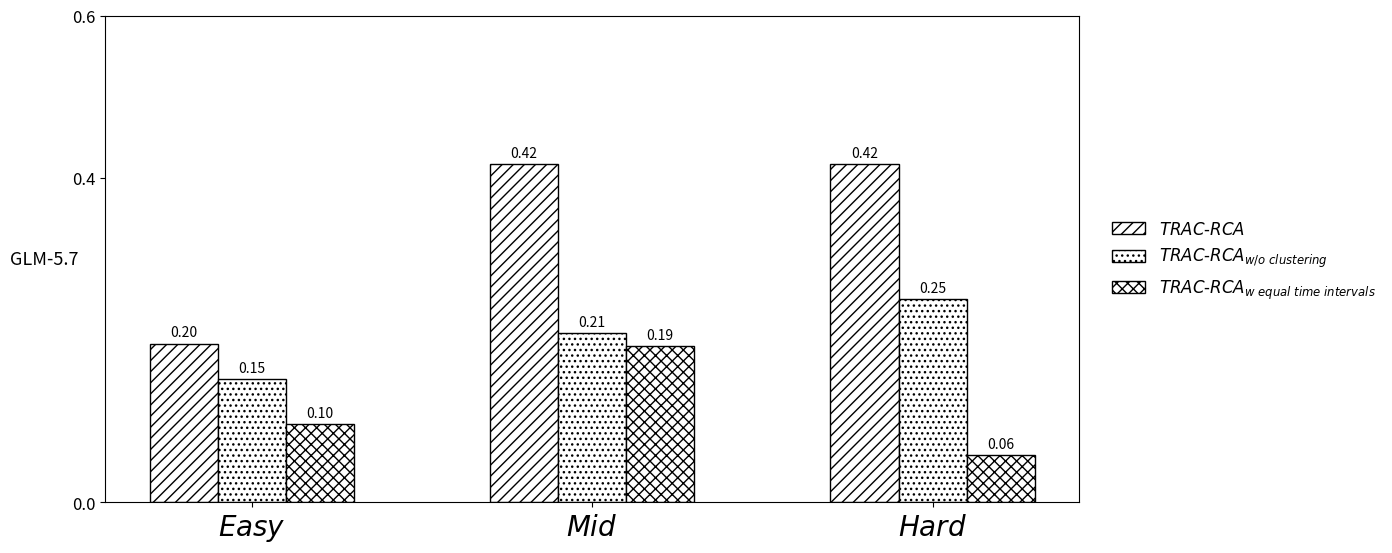

Write Python code to recreate this figure.
import matplotlib.pyplot as plt
import numpy as np

# ---------------------- 1. 数据准备 ----------------------
groups = [r'$Easy$', r'$Mid$', r'$Hard$']
models = ['M', 'M1', 'M2']
new_legend_names = ['$TRAC\\text{-}RCA$', '$TRAC\\text{-}RCA_{w/o\ clustering}$', '$TRAC\\text{-}RCA_{w\ equal\ time\ intervals}$']

deepseek_data = {
    'M': [0.1957, 0.4167, 0.4167], # /root/shared-nvme/work/agent/TRAC-RCA/experiments/ablation/deepseek-r1-250528/Bank_all_RAG_k4_deepseek-r1-250528_difficulty_summary.csv
    'M1': [0.1522, 0.2083, 0.2500], # /root/shared-nvme/work/agent/TRAC-RCA/experiments/Bank/glm-4.7/Bank_all_RAG_k1_ablation_onecluster2_glm-4.7_difficulty_summary.csv
    'M2': [0.0968, 0.1930, 0.0588], # /root/shared-nvme/work/agent/TRAC-RCA/experiments/ablation/deepseek-r1-250528/Bank_public_RAG_k4_deepseek-r1-250528_difficulty_summary.csv
}

# gpt_data = {
#     'M': [0.2174, 0.3542, 0.4167], # /root/shared-nvme/work/agent/TRAC-RCA/experiments/Bank/gpt-4o/Bank_all_RAG_gpt-4o_difficulty_summary.csv
#     'M1': [0.2609, 0.4167, 0.5833],
#     'M2': [0.2258, 0.4035, 0.5882], # /root/shared-nvme/work/agent/TRAC-RCA/experiments/ablation/gpt-4o/Bank_public_RAG_gpt-4o_difficulty_summary.csv
#     'M3': [0.2258, 0.3509, 0.3529] # /root/shared-nvme/work/agent/TRAC-RCA/experiments/ablation/gpt-4o/Bank_no_RAG_gpt-4o_difficulty_summary.csv
# }

styles = {
    'M': {'hatch': '///', 'color': 'white', 'edgecolor': 'black'},
    'M1': {'hatch': '...', 'color': 'white', 'edgecolor': 'black'},
    'M2': {'hatch': 'xxx', 'color': 'white', 'edgecolor': 'black'},
}

bar_width = 0.15
group_gap = 0.75
x = np.arange(len(groups)) * group_gap

# ---------------------- 2. 全局字号设置 ----------------------
plt.rcParams.update({
    'font.size': 12,
    'axes.labelsize': 14,
    'axes.titlesize': 16,
    'xtick.labelsize': 20,
    'ytick.labelsize': 12,
    'legend.fontsize': 12,
    'figure.titlesize': 16
})

show_yticks = [0.0, 0.4, 0.6]
y_lim = (0.0, 0.55)

# ---------------------- 3. 绘图设置 ----------------------
# fig, (ax1, ax2) = plt.subplots(2, 1, figsize=(9, 6), sharex=True)
fig, ax1 = plt.subplots(1, 1, figsize=(13, 6), sharex=True)

# ---------------------- 4. 绘制 deepseek 子图 ----------------------
ax1.set_ylabel('GLM-5.7', rotation=0, labelpad=20, ha='center', va='center', fontsize=13)
ax1.set_ylim(y_lim)
ax1.set_yticks(show_yticks)
ax1.tick_params(axis='y', labelsize=12)
ax1.set_xticks(x + (len(models)-1)*bar_width/2)
ax1.set_xticklabels(groups)
ax1.tick_params(axis='x', labelsize=20)
for i, model in enumerate(models):
    ax1.bar(x + i * bar_width, deepseek_data[model], bar_width, 
            label=new_legend_names[i], **styles[model])

# ---------------------- 5. 绘制 gpt-4o 子图 ----------------------
# ax2.set_ylabel('GPT-4o', rotation=0, labelpad=20, ha='center', va='center', fontsize=13)
# ax2.set_ylim(y_lim)
# ax2.set_yticks(show_yticks)
# ax2.tick_params(axis='y', labelsize=12)
# ax2.set_xticks(x + (len(models)-1)*bar_width/2)
# ax2.set_xticklabels(groups)
# ax2.tick_params(axis='x', labelsize=20)
# for i, model in enumerate(models):
#     ax2.bar(x + i * bar_width, gpt_data[model], bar_width, 
#             **styles[model])

# ---------------------- 6. 添加数据标签（核心修改） ----------------------
def add_labels(ax, data):
    # 去掉所有条件判断，为所有柱子添加标签
    for i, model in enumerate(models):
        for j, val in enumerate(data[model]):
            ax.text(x[j] + i * bar_width, val + 0.005, f'{val:.2f}', 
                    ha='center', va='bottom', fontsize=10)

add_labels(ax1, deepseek_data)
# add_labels(ax2, gpt_data)

# ---------------------- 7. 图例 ----------------------
handles, labels = ax1.get_legend_handles_labels()
fig.legend(handles, labels, loc='center left', bbox_to_anchor=(0.85, 0.5), 
           ncol=1, frameon=False, fontsize=12)

# ---------------------- 8. 保存与显示 ----------------------
plt.tight_layout(rect=[0, 0, 0.85, 0.95])  
plt.savefig('0.ablation1.pdf', dpi=300, bbox_inches='tight')
plt.show()
